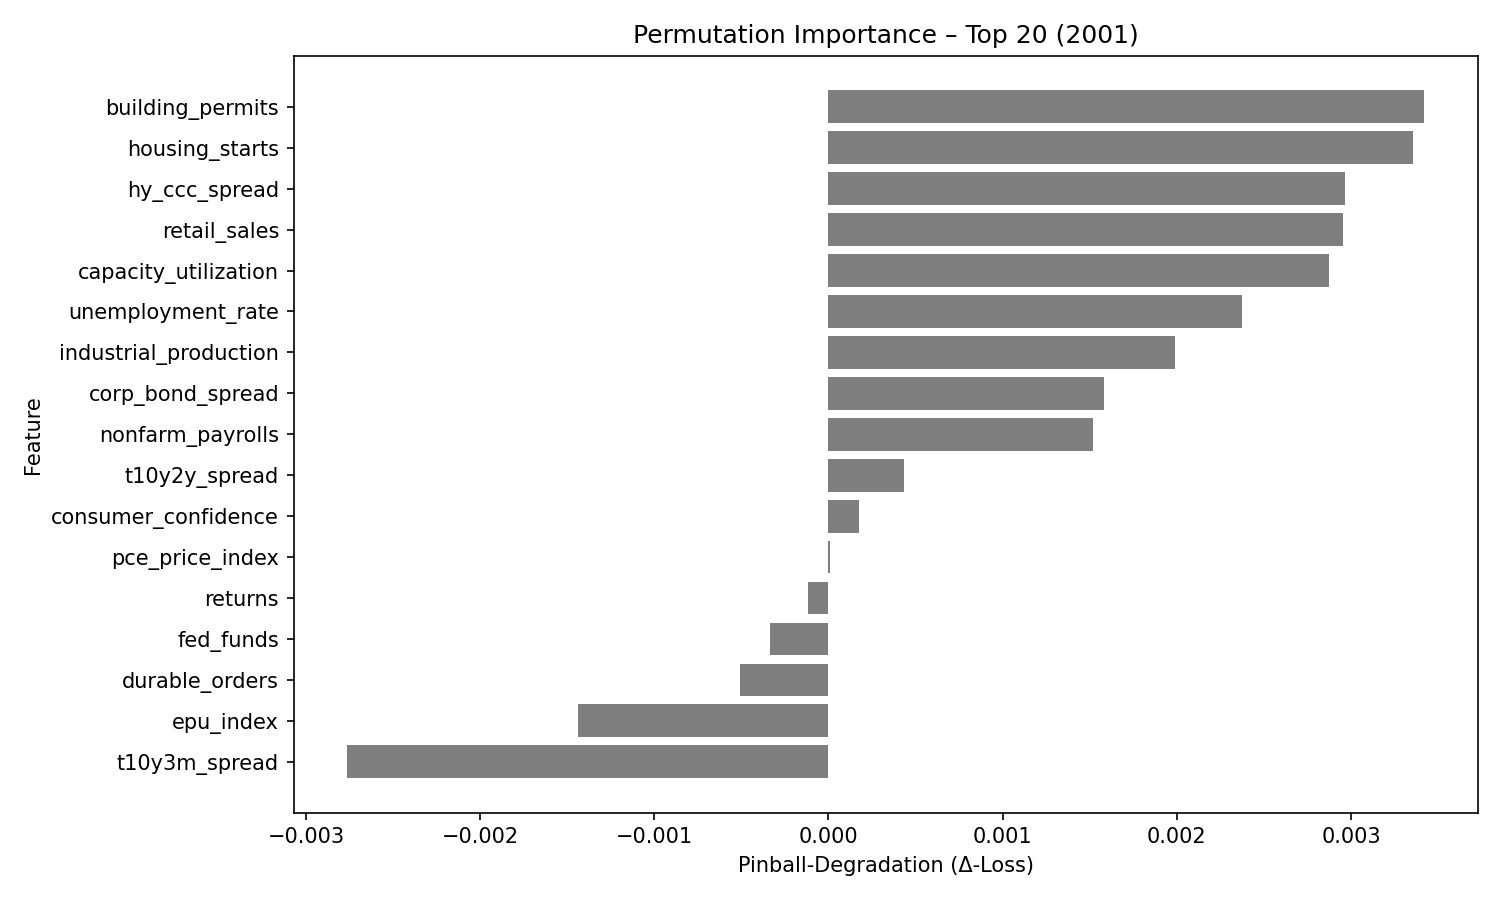

The data file committed next to this chart (first rows):
feature, pinball_degradation
building_permits, 0.003417
housing_starts, 0.003355
hy_ccc_spread, 0.002966
retail_sales, 0.002957
capacity_utilization, 0.002873
unemployment_rate, 0.002372
industrial_production, 0.001988
corp_bond_spread, 0.001581
nonfarm_payrolls, 0.001517
t10y2y_spread, 0.0004329
consumer_confidence, 0.0001782
pce_price_index, 7.3239207e-06
returns, -0.0001203
fed_funds, -0.0003362
durable_orders, -0.0005084
epu_index, -0.001437
t10y3m_spread, -0.002761
